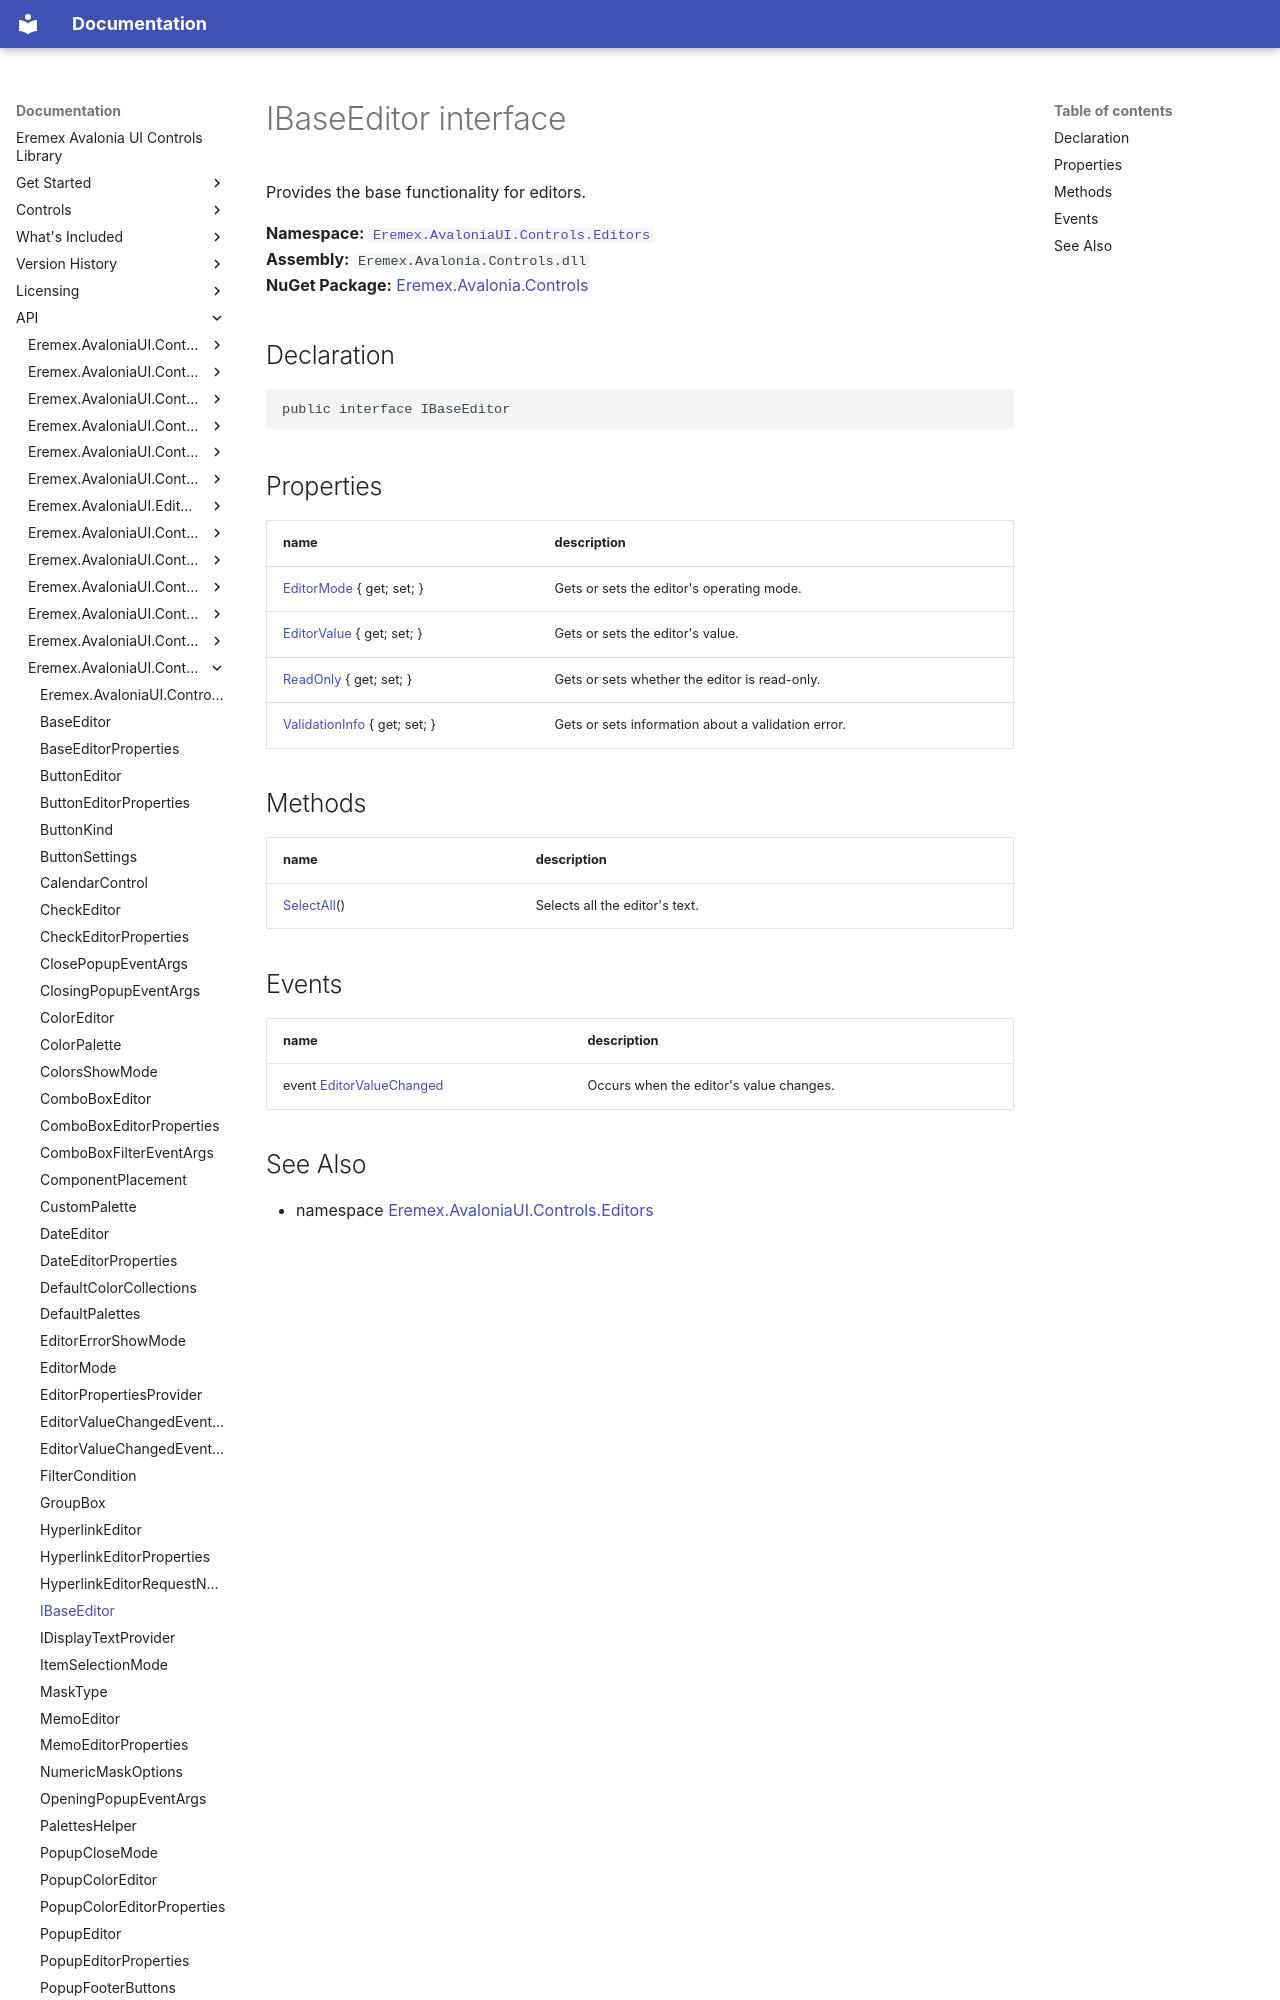

repository: Eremex/controls-doc · page: API/Eremex.AvaloniaUI.Controls.Editors/IBaseEditor/index.html · generator: mkdocs

# IBaseEditor interface

Provides the base functionality for editors.

**Namespace:** [`Eremex.AvaloniaUI.Controls.Editors`](./index.md)  
**Assembly:** `Eremex.Avalonia.Controls.dll`  
**NuGet Package:** [Eremex.Avalonia.Controls](https://www.nuget.org/packages/Eremex.Avalonia.Controls)

## Declaration

```csharp
public interface IBaseEditor
```

## Properties

| name | description |
| --- | --- |
| [EditorMode](IBaseEditor/EditorMode.md) { get; set; } | Gets or sets the editor's operating mode. |
| [EditorValue](IBaseEditor/EditorValue.md) { get; set; } | Gets or sets the editor's value. |
| [ReadOnly](IBaseEditor/ReadOnly.md) { get; set; } | Gets or sets whether the editor is read-only. |
| [ValidationInfo](IBaseEditor/ValidationInfo.md) { get; set; } | Gets or sets information about a validation error. |

## Methods

| name | description |
| --- | --- |
| [SelectAll](IBaseEditor/SelectAll.md)() | Selects all the editor's text. |
